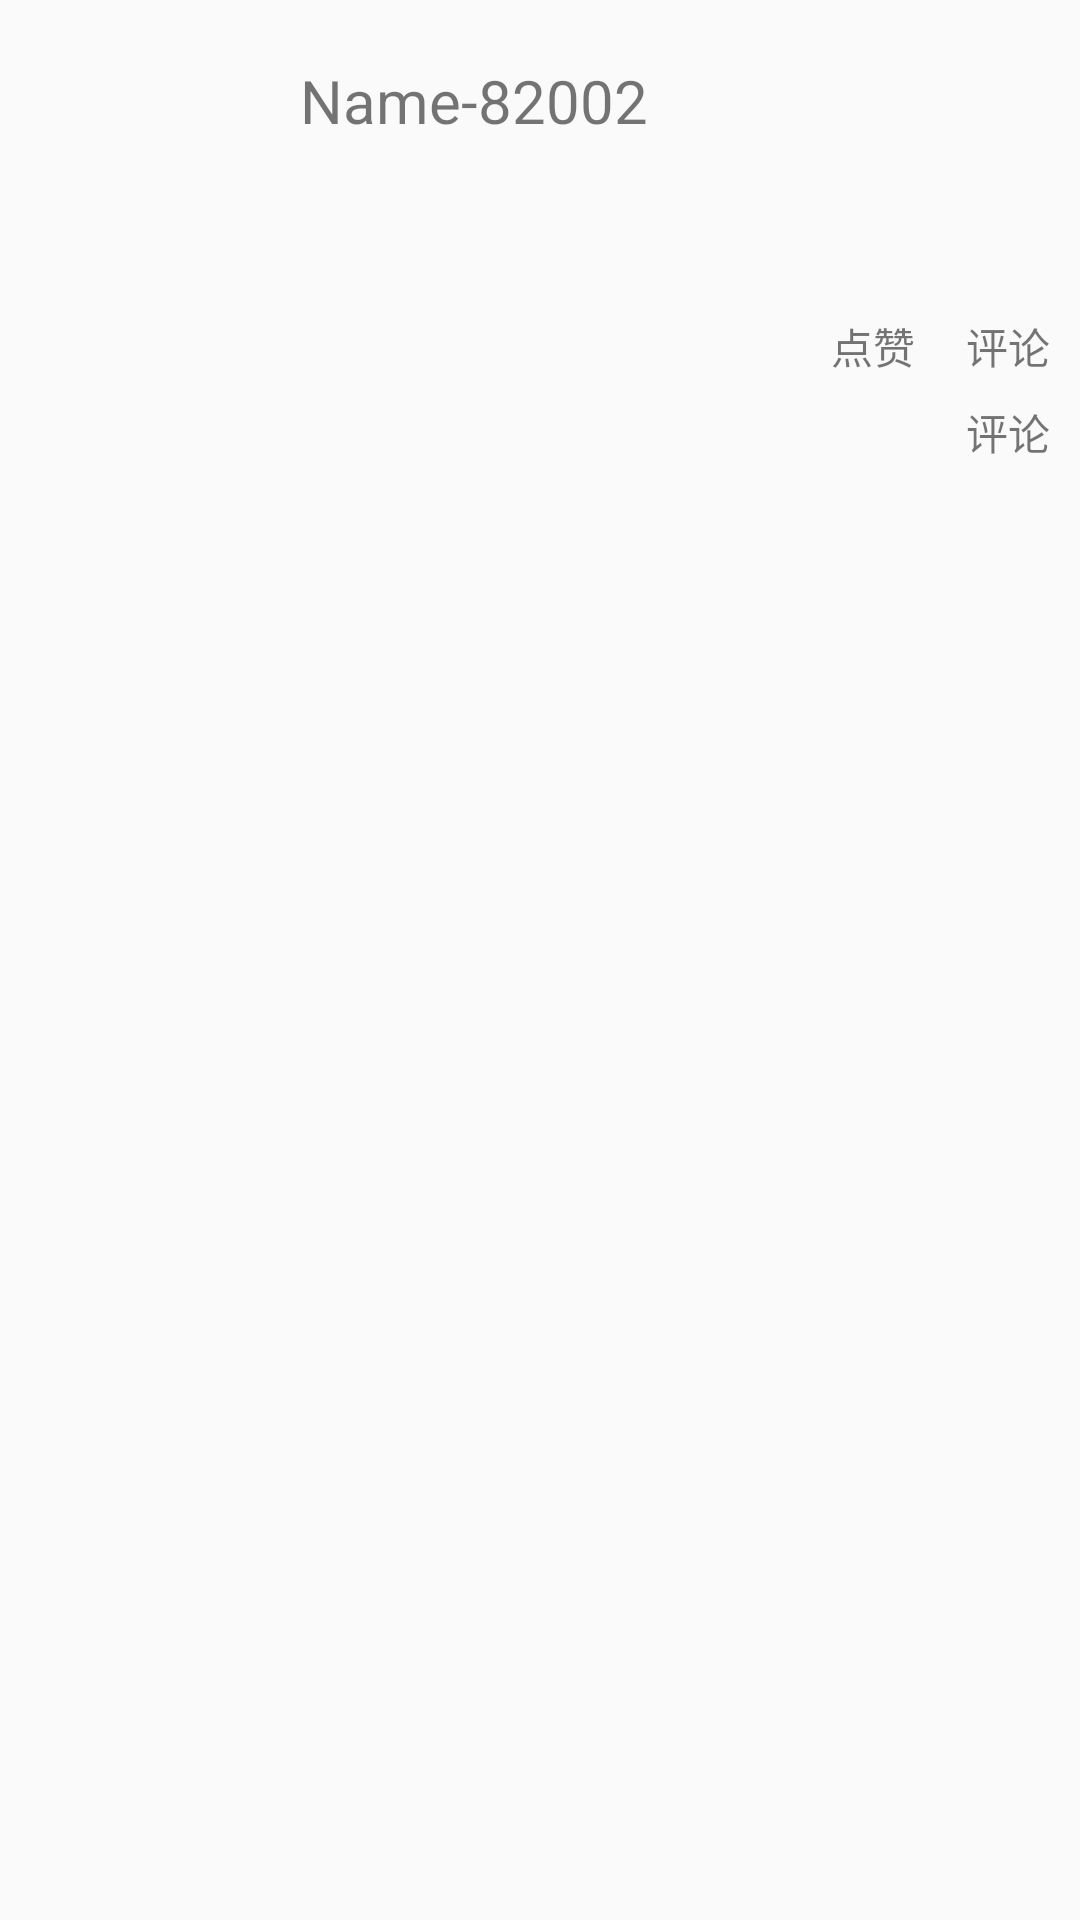

Write the Android layout XML for this screen, with the resource values it uses.
<!-- AndroidManifest.xml: application theme AppTheme -->
<!-- res/layout/recy_item.xml -->
<?xml version="1.0" encoding="utf-8"?>
<RelativeLayout xmlns:android="http://schemas.android.com/apk/res/android"
                android:layout_width="match_parent"
                android:layout_height="match_parent">

    <ImageView
        android:id="@+id/img"
        android:layout_width="80dp"
        android:layout_height="80dp"
        android:layout_margin="10dp"
        android:background="@mipmap/ic_launcher"/>

    <TextView
        android:id="@+id/title"
        android:layout_width="wrap_content"
        android:layout_height="wrap_content"
        android:layout_marginTop="20dp"
        android:layout_toRightOf="@id/img"
        android:text="Name-82002"
        android:textSize="20sp"/>

    <LinearLayout
        android:layout_width="match_parent"
        android:layout_height="wrap_content"
        android:layout_below="@id/title"
        android:layout_toRightOf="@id/img"
        android:orientation="horizontal">

        <ImageView
            android:id="@+id/img1"
            android:layout_width="wrap_content"
            android:layout_height="wrap_content"
            android:layout_weight="1"
            android:background="@mipmap/ic_launcher"/>

        <ImageView
            android:id="@+id/img2"
            android:layout_width="wrap_content"
            android:layout_height="wrap_content"
            android:layout_weight="1"
            android:background="@mipmap/ic_launcher"/>

        <ImageView
            android:id="@+id/img3"
            android:layout_width="wrap_content"
            android:layout_height="wrap_content"
            android:layout_weight="1"
            android:background="@mipmap/ic_launcher"/>
    </LinearLayout>

    <TextView
        android:id="@+id/pl"
        android:layout_width="wrap_content"
        android:layout_height="wrap_content"
        android:layout_alignParentRight="true"
        android:layout_below="@+id/img"
        android:layout_marginRight="10dp"
        android:layout_marginTop="5dp"
        android:text="评论"/>

    <TextView
        android:id="@+id/dz"
        android:layout_width="wrap_content"
        android:layout_height="wrap_content"
        android:layout_alignTop="@+id/pl"
        android:layout_marginRight="17dp"
        android:layout_toLeftOf="@+id/pl"
        android:text="点赞"/>

    <TextView
        android:id="@+id/content"
        android:layout_width="wrap_content"
        android:layout_height="wrap_content"
        android:layout_alignParentRight="true"
        android:layout_alignRight="@id/img"
        android:layout_below="@+id/pl"
        android:layout_marginRight="10dp"
        android:layout_marginTop="8dp"
        android:text="评论"/>

</RelativeLayout>
<!-- resources referenced by this layout -->
<resources>
  <style name="AppTheme" parent="Theme.AppCompat.Light.DarkActionBar">
          
          <item name="colorPrimary">@color/colorPrimary</item>
          <item name="colorPrimaryDark">@color/colorPrimaryDark</item>
          <item name="colorAccent">@color/colorAccent</item>
      </style>
  <!-- not gathered from this repository: default colours our renderer supplied (Android Studio template values) -->
  <color name="colorPrimary">#FF6200EE</color>
  <color name="colorPrimaryDark">#FF3700B3</color>
  <color name="colorAccent">#FF03DAC5</color>
</resources>
